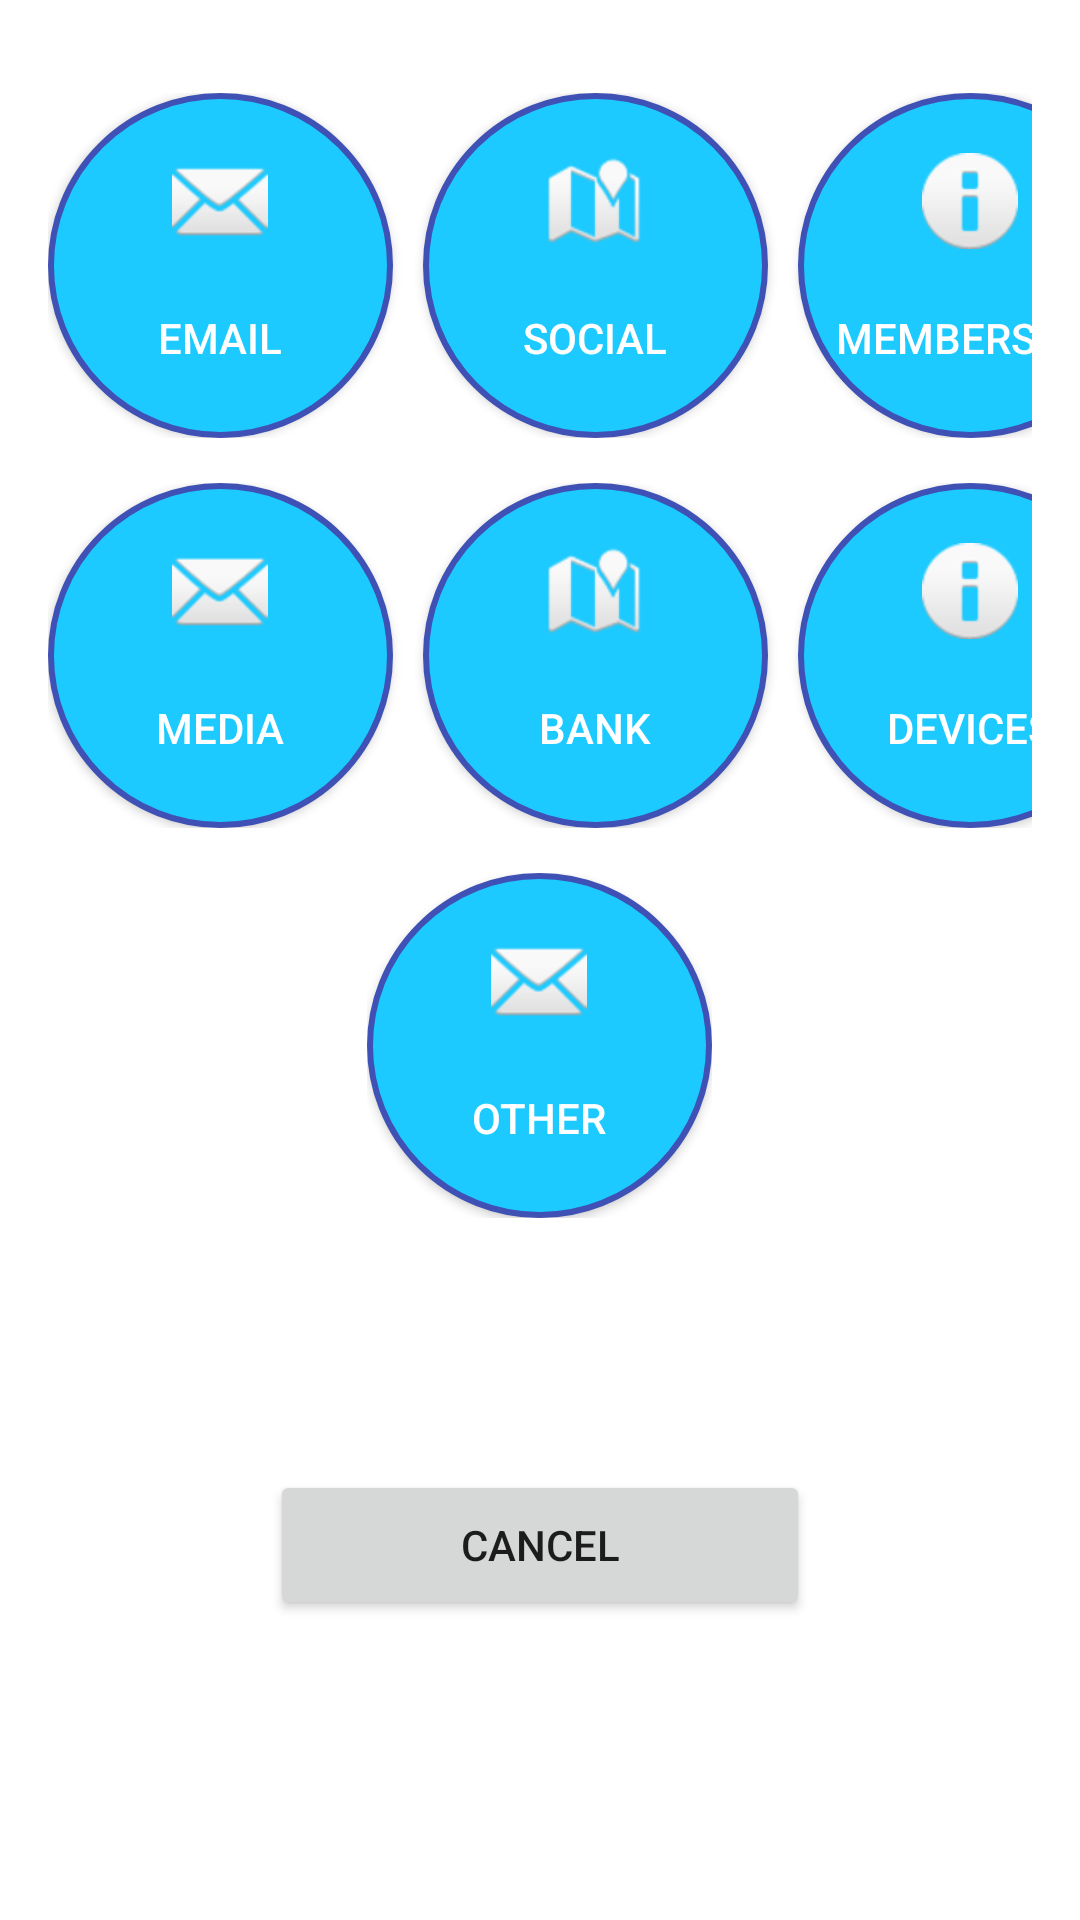

Here is an Android app screen rendered from its layout file. Give the layout XML and the strings, colors and styles it references.
<!-- AndroidManifest.xml: application theme AppTheme -->
<!-- res/layout/activity_logintype.xml -->
<?xml version="1.0" encoding="utf-8"?>
<LinearLayout xmlns:android="http://schemas.android.com/apk/res/android"
    android:layout_width="match_parent"
    android:layout_height="match_parent"
    android:gravity="center_horizontal"
    android:orientation="vertical"
    android:padding="16dp">

    <FrameLayout
        android:id="@+id/frameLayout2"
        android:layout_width="match_parent"
        android:layout_height="match_parent"
        android:visibility="gone">

    </FrameLayout>

    <LinearLayout
        android:layout_width="wrap_content"
        android:layout_height="wrap_content"
        android:orientation="horizontal"
        android:paddingTop="15dp">

        <Button
            android:id="@+id/buttonEmail"
            android:layout_width="115dp"
            android:layout_height="115dp"
            android:background="@drawable/circle"
            android:drawableTop="@android:drawable/ic_dialog_email"
            android:paddingTop="20dp"
            android:text="Email"
            android:textColor="#fff" />

        <Button
            android:id="@+id/buttonSocial"
            android:layout_width="115dp"
            android:layout_height="115dp"
            android:layout_marginStart="10dp"
            android:background="@drawable/circle"
            android:drawableTop="@android:drawable/ic_dialog_map"
            android:paddingTop="20dp"
            android:text="Social"
            android:textColor="#fff" />

        <Button
            android:id="@+id/buttonMembership"
            android:layout_width="115dp"
            android:layout_height="115dp"
            android:layout_marginStart="10dp"
            android:background="@drawable/circle"
            android:drawableTop="@android:drawable/ic_dialog_info"
            android:paddingTop="20dp"
            android:text="Membership"
            android:textColor="#fff" />
    </LinearLayout>

    <LinearLayout
        android:layout_width="wrap_content"
        android:layout_height="wrap_content"
        android:orientation="horizontal"
        android:paddingTop="15dp">

        <Button
            android:id="@+id/buttonMedia"
            android:layout_width="115dp"
            android:layout_height="115dp"
            android:background="@drawable/circle"
            android:drawableTop="@android:drawable/ic_dialog_email"
            android:paddingTop="20dp"
            android:text="Media"
            android:textColor="#fff" />

        <Button
            android:id="@+id/buttonBank"
            android:layout_width="115dp"
            android:layout_height="115dp"
            android:layout_marginLeft="10dp"
            android:background="@drawable/circle"
            android:drawableTop="@android:drawable/ic_dialog_map"
            android:paddingTop="20dp"
            android:text="BANK"
            android:textColor="#fff" />

        <Button
            android:id="@+id/buttonDevices"
            android:layout_width="115dp"
            android:layout_height="115dp"
            android:layout_marginLeft="10dp"
            android:background="@drawable/circle"
            android:drawableTop="@android:drawable/ic_dialog_info"
            android:paddingTop="20dp"
            android:text="Devices"
            android:textColor="#fff" />
    </LinearLayout>

    <LinearLayout
        android:layout_width="wrap_content"
        android:layout_height="wrap_content"
        android:paddingTop="15dp" >

        <Button
            android:id="@+id/buttonOther"
            android:layout_width="115dp"
            android:layout_height="115dp"
            android:background="@drawable/circle"
            android:drawableTop="@android:drawable/ic_dialog_email"
            android:paddingTop="20dp"
            android:text="other"
            android:textColor="#fff" />

    </LinearLayout>

    <LinearLayout
        android:layout_width="match_parent"
        android:layout_height="match_parent"
        android:gravity="center" >

        <Button
            android:id="@+id/backButton"
            android:layout_width="180dp"
            android:layout_height="50dp"
            android:text="CANCEL"/>

    </LinearLayout>

</LinearLayout>
<!-- resources referenced by this layout -->
<resources>
  <!-- drawable circle (drawable) -->
  <?xml version="1.0" encoding="utf-8"?>
      <shape
          xmlns:android="http://schemas.android.com/apk/res/android"
          android:shape="rectangle">
  
          <corners android:radius="1000dp" />
          <solid android:color="#1dcaff" />
          <stroke
              android:width="2dip"
              android:color="#3F51B5" />
          <padding
              android:bottom="4dp"
              android:left="4dp"
              android:right="4dp"
              android:top="4dp" />
  
      </shape>
</resources>
